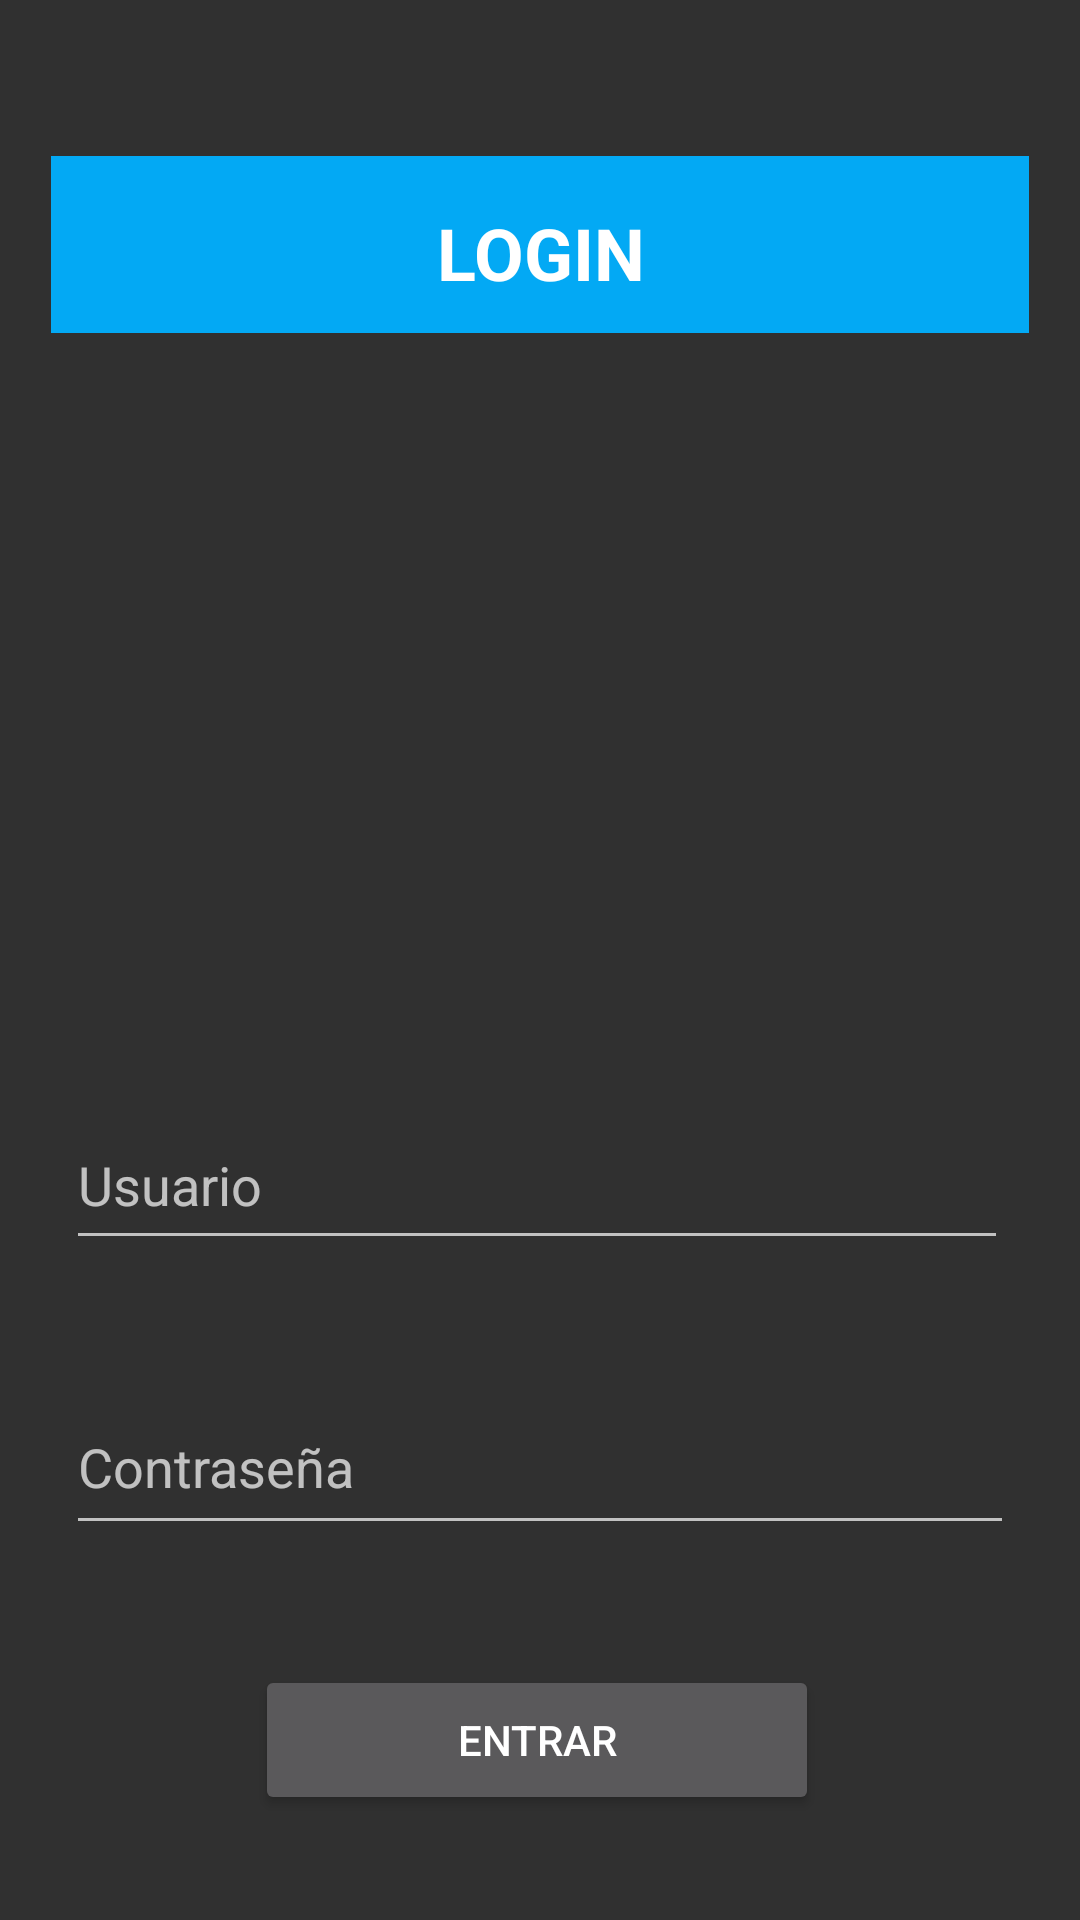

Produce the Android XML layout that renders to this screen, including the resource entries it uses.
<!-- AndroidManifest.xml: application theme Theme.AppCompat.NoActionBar -->
<!-- res/layout/activity_main.xml -->
<?xml version="1.0" encoding="utf-8"?>
<androidx.constraintlayout.widget.ConstraintLayout xmlns:android="http://schemas.android.com/apk/res/android"
    xmlns:app="http://schemas.android.com/apk/res-auto"
    xmlns:tools="http://schemas.android.com/tools"
    android:layout_width="match_parent"
    android:layout_height="match_parent"
    tools:context=".MainActivity">

    <TextView
        android:id="@+id/textView"
        android:layout_width="326dp"
        android:layout_height="59dp"
        android:layout_marginTop="52dp"
        android:background="#03A9F4"
        android:gravity="center"
        android:padding="16dp"
        android:text="@string/login"
        android:textColor="@color/white"
        android:textSize="24sp"
        android:textStyle="bold"
        app:layout_constraintEnd_toEndOf="parent"
        app:layout_constraintHorizontal_bias="0.498"
        app:layout_constraintStart_toStartOf="parent"
        app:layout_constraintTop_toTopOf="parent"
        tools:ignore="TextContrastCheck" />

    <EditText
        android:id="@+id/txt_email"
        android:layout_width="314dp"
        android:layout_height="53dp"
        android:layout_marginTop="256dp"
        android:ems="10"
        android:hint="@string/usuario"
        android:importantForAutofill="no"
        android:inputType="textEmailAddress"
        app:layout_constraintEnd_toEndOf="@+id/textView"
        app:layout_constraintHorizontal_bias="0.416"
        app:layout_constraintStart_toStartOf="@+id/textView"
        app:layout_constraintTop_toBottomOf="@+id/textView"
        tools:ignore="SpeakableTextPresentCheck" />

    <EditText
        android:id="@+id/txt_contraseña"
        android:layout_width="316dp"
        android:layout_height="55dp"
        android:layout_marginTop="40dp"
        android:ems="10"
        android:hint="@string/contrase_a"
        android:importantForAutofill="no"
        android:inputType="textPassword"
        app:layout_constraintEnd_toEndOf="@+id/txt_email"
        app:layout_constraintHorizontal_bias="0.0"
        app:layout_constraintStart_toStartOf="@+id/txt_email"
        app:layout_constraintTop_toBottomOf="@+id/txt_email"
        tools:ignore="SpeakableTextPresentCheck" />

    <Button
        android:id="@+id/btn_enviar"
        android:layout_width="188dp"
        android:layout_height="50dp"
        android:layout_marginTop="40dp"
        android:text="@string/entrar"
        android:onClick="acceder"
        app:layout_constraintEnd_toEndOf="@+id/textView"
        app:layout_constraintHorizontal_bias="0.492"
        app:layout_constraintStart_toStartOf="@+id/textView"
        app:layout_constraintTop_toBottomOf="@+id/txt_contraseña"
        tools:ignore="OnClick" />

    <ImageView
        android:id="@+id/imageView"
        android:layout_width="135dp"
        android:layout_height="131dp"
        android:layout_marginTop="56dp"
        app:layout_constraintEnd_toEndOf="parent"
        app:layout_constraintStart_toStartOf="parent"
        app:layout_constraintTop_toBottomOf="@+id/textView"
        app:srcCompat="@drawable/candado"
        android:contentDescription="@string/todo" />

</androidx.constraintlayout.widget.ConstraintLayout>
<!-- resources referenced by this layout -->
<resources>
  <string name="contrase_a">Contraseña</string>
  <string name="entrar">ENTRAR</string>
  <string name="login">LOGIN</string>
  <string name="todo">TODO</string>
  <string name="usuario">Usuario</string>
  <!-- not gathered from this repository: default colours our renderer supplied (Android Studio template values) -->
  <color name="white">#FFFFFFFF</color>
</resources>
